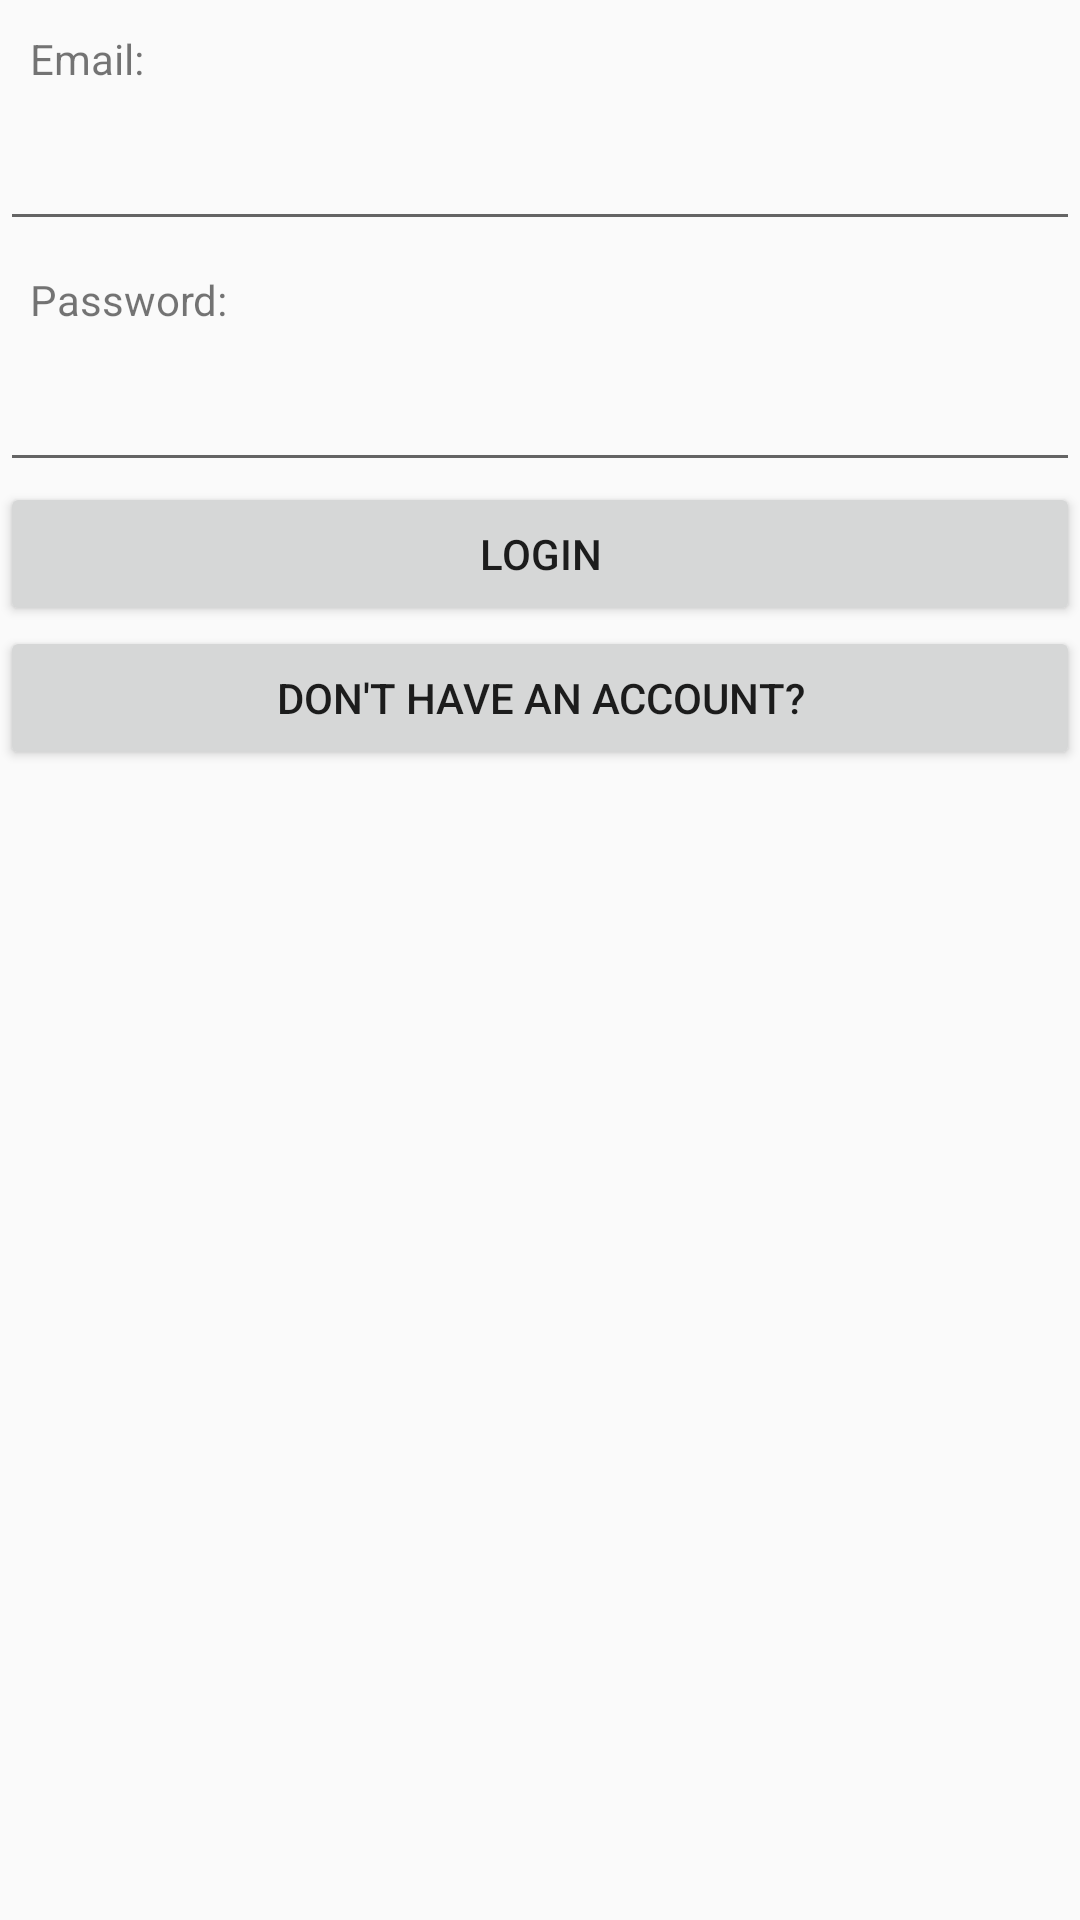

Here is an Android app screen rendered from its layout file. Give the layout XML and the strings, colors and styles it references.
<!-- AndroidManifest.xml: application theme Theme.AppCompat.Light.NoActionBar -->
<!-- res/layout/activity_login.xml -->
<?xml version="1.0" encoding="utf-8"?>
<LinearLayout
    xmlns:android="http://schemas.android.com/apk/res/android"
    android:layout_width="match_parent"
    android:layout_height="match_parent"
    android:orientation="vertical">

    <TextView
        android:layout_width="wrap_content"
        android:layout_height="wrap_content"
        android:layout_margin="10dp"
        android:text="Email: "/>

    <EditText
        android:layout_width="match_parent"
        android:layout_height="wrap_content"
        android:id="@+id/firstNameField"
        android:inputType="textEmailAddress"/>

    <TextView
        android:layout_width="wrap_content"
        android:layout_height="wrap_content"
        android:layout_margin="10dp"
        android:text="Password: "/>

    <EditText
        android:layout_width="match_parent"
        android:layout_height="wrap_content"
        android:id="@+id/lastNameField"
        android:inputType="textPassword"/>

    <Button
        android:layout_width="match_parent"
        android:layout_height="wrap_content"
        android:text="Login"
        android:onClick="processLogin"/>

    <Button
        android:layout_width="match_parent"
        android:layout_height="wrap_content"
        android:text="Don't have an account?"
        android:onClick="intentToSignup"/>

</LinearLayout>
<!-- resources referenced by this layout -->
<resources>

</resources>
